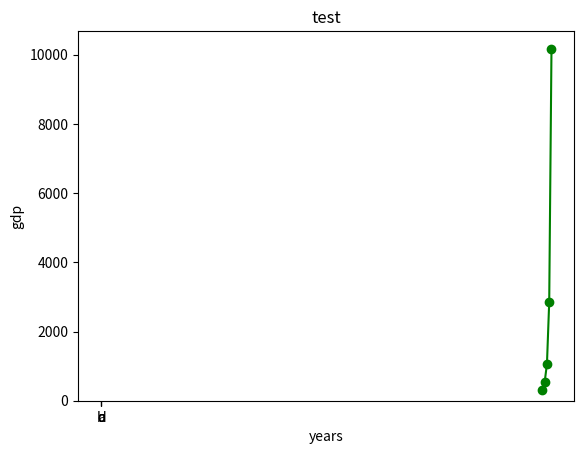

Write Python code to recreate this figure.
import numpy 
import pandas
import matplotlib

from matplotlib import pyplot as plt

years = []
year = 1950
years.append(year)

for i in range(1,5):
    j = year + i*10
    years.append(j)

gdp = [300.2,543.3,1065,2862,10174]

# creating line chart

plt.plot(years,gdp,color = 'green', marker = 'o', linestyle = 'solid')
plt.title('test')
plt.xlabel('years')
plt.ylabel('gdp')
plt.show()

# creating bar chart

movies = ['a','b','c','d']
num_oscars = [4,2,3,10]

plt.bar(range(len(movies)),num_oscars)
plt.xticks(range(len(movies)),movies)
plt.show()


